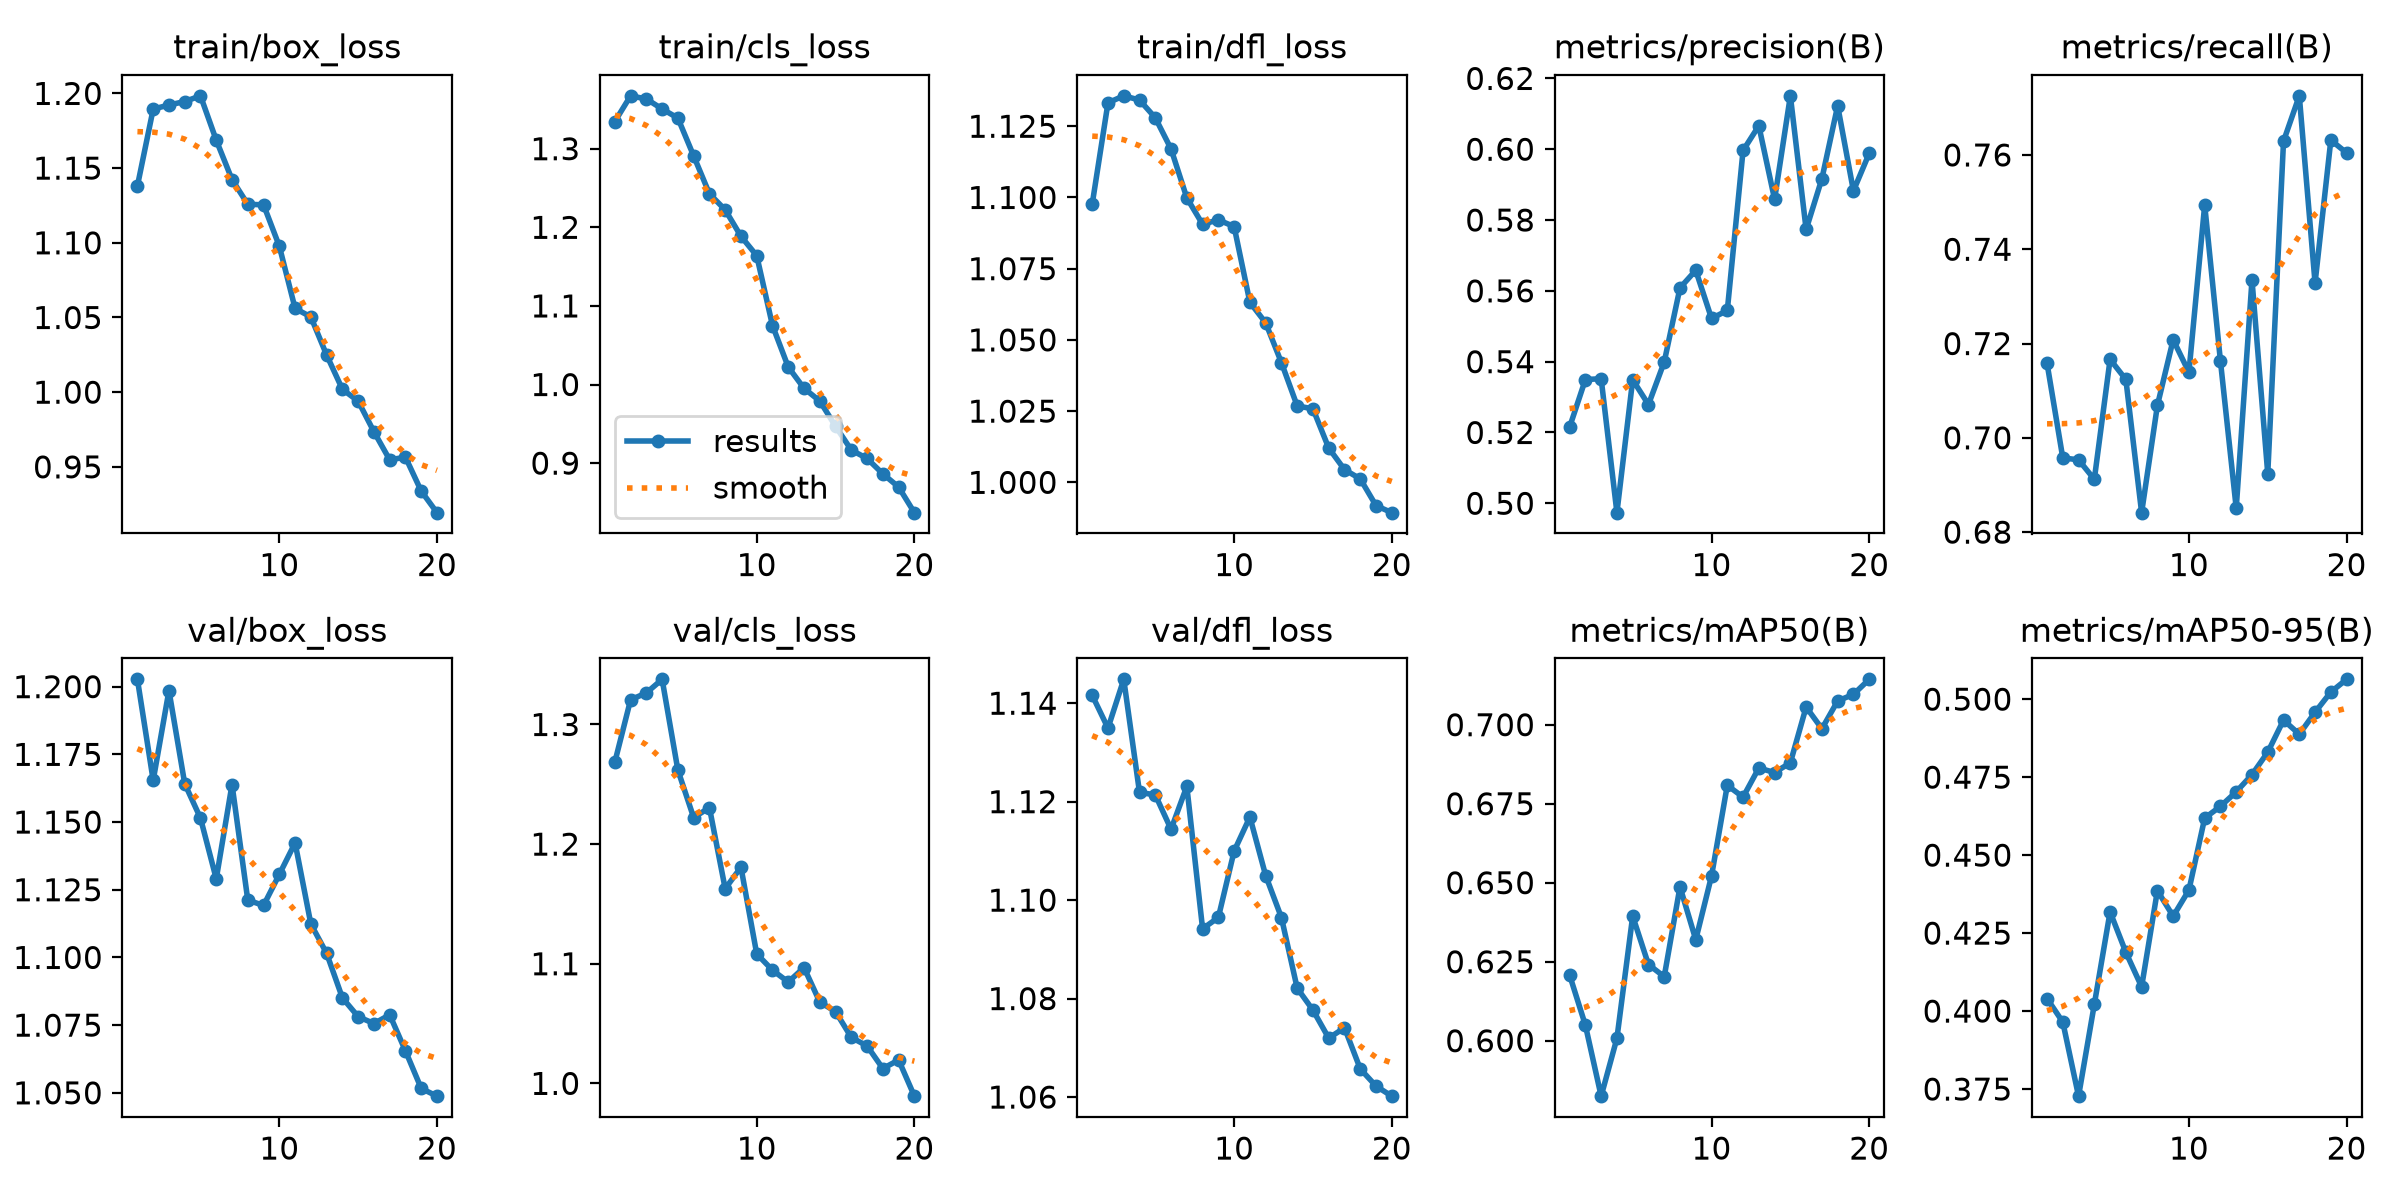

The data file committed next to this chart (first rows):
epoch, time, train/box_loss, train/cls_loss, train/dfl_loss, metrics/precision(B), metrics/recall(B), metrics/mAP50(B), metrics/mAP50-95(B), val/box_loss, val/cls_loss, val/dfl_loss, lr/pg0, lr/pg1, lr/pg2
1, 1334, 1.138, 1.335, 1.098, 0.5215, 0.7158, 0.6208, 0.404, 1.203, 1.269, 1.142, 0.0004158, 0.0004158, 0.0004158
2, 2498, 1.19, 1.367, 1.133, 0.5349, 0.6957, 0.6049, 0.3965, 1.165, 1.321, 1.135, 0.0007912, 0.0007912, 0.0007912
3, 3215, 1.192, 1.363, 1.136, 0.5352, 0.6953, 0.5825, 0.3727, 1.199, 1.326, 1.145, 0.001125, 0.001125, 0.001125
4, 4238, 1.195, 1.351, 1.134, 0.4974, 0.6912, 0.6008, 0.4022, 1.164, 1.338, 1.122, 0.001064, 0.001064, 0.001064
5, 4630, 1.198, 1.339, 1.128, 0.5349, 0.7166, 0.6394, 0.4318, 1.151, 1.262, 1.121, 0.001002, 0.001002, 0.001002
6, 5031, 1.169, 1.291, 1.117, 0.5279, 0.7124, 0.6241, 0.4188, 1.129, 1.222, 1.114, 0.0009406, 0.0009406, 0.0009406
7, 6004, 1.142, 1.243, 1.1, 0.5399, 0.6841, 0.6203, 0.4078, 1.164, 1.231, 1.123, 0.0008787, 0.0008787, 0.0008787
8, 6937, 1.126, 1.222, 1.091, 0.5608, 0.7069, 0.6487, 0.4386, 1.121, 1.163, 1.094, 0.0008169, 0.0008169, 0.0008169
9, 7661, 1.125, 1.189, 1.092, 0.5658, 0.7208, 0.632, 0.4304, 1.119, 1.181, 1.096, 0.000755, 0.000755, 0.000755
10, 8085, 1.098, 1.164, 1.09, 0.5522, 0.7139, 0.6521, 0.4388, 1.131, 1.108, 1.11, 0.0006931, 0.0006931, 0.0006931
11, 8505, 1.056, 1.075, 1.063, 0.5544, 0.7494, 0.6808, 0.4619, 1.142, 1.095, 1.117, 0.0006312, 0.0006312, 0.0006312
12, 9069, 1.05, 1.022, 1.056, 0.5996, 0.7163, 0.6771, 0.4657, 1.112, 1.085, 1.105, 0.0005694, 0.0005694, 0.0005694
13, 9751, 1.025, 0.9952, 1.042, 0.6066, 0.6851, 0.6863, 0.4703, 1.102, 1.097, 1.096, 0.0005075, 0.0005075, 0.0005075
14, 10130, 1.002, 0.979, 1.027, 0.5858, 0.7335, 0.6849, 0.4758, 1.085, 1.068, 1.082, 0.0004456, 0.0004456, 0.0004456
15, 10512, 0.994, 0.9468, 1.026, 0.6151, 0.6924, 0.6879, 0.483, 1.078, 1.06, 1.078, 0.0003837, 0.0003837, 0.0003837
16, 10992, 0.9735, 0.9166, 1.012, 0.5773, 0.7629, 0.7056, 0.4933, 1.076, 1.038, 1.072, 0.0003219, 0.0003219, 0.0003219
17, 11372, 0.9547, 0.9059, 1.004, 0.5917, 0.7725, 0.6987, 0.4888, 1.079, 1.031, 1.074, 0.00026, 0.00026, 0.00026
18, 11833, 0.9565, 0.8864, 1.001, 0.6123, 0.7328, 0.7075, 0.4958, 1.065, 1.012, 1.066, 0.0001981, 0.0001981, 0.0001981
19, 669.4, 0.9338, 0.8696, 0.9918, 0.5882, 0.7631, 0.7096, 0.5023, 1.052, 1.02, 1.062, 0.0001363, 0.0001363, 0.0001363
20, 1333, 0.9193, 0.837, 0.9894, 0.5988, 0.7604, 0.7144, 0.5064, 1.049, 0.9893, 1.06, 7.4375e-05, 7.4375e-05, 7.4375e-05
